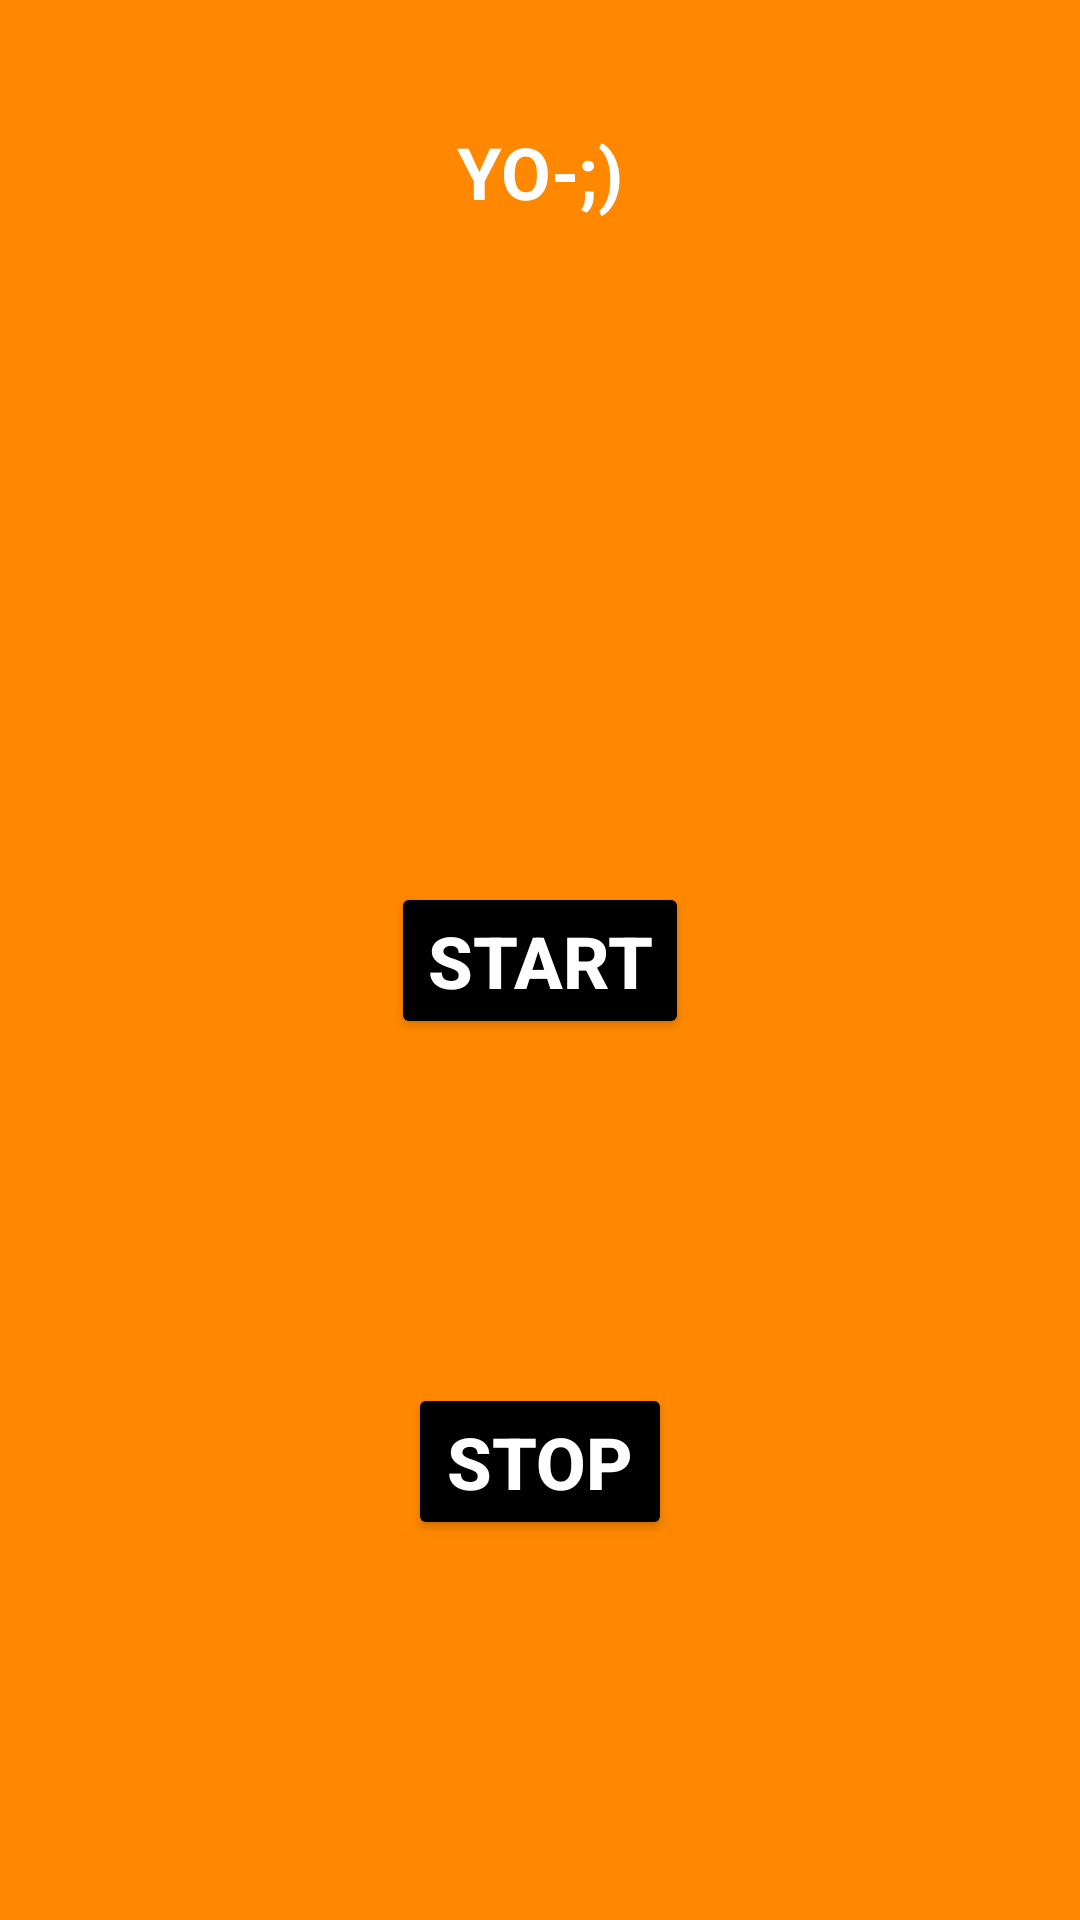

Android layout source for this screen:
<!-- AndroidManifest.xml: application theme Theme.WackiestApp -->
<!-- res/layout/activity_service.xml -->
<?xml version="1.0" encoding="utf-8"?>
<androidx.constraintlayout.widget.ConstraintLayout xmlns:android="http://schemas.android.com/apk/res/android"
    xmlns:app="http://schemas.android.com/apk/res-auto"
    xmlns:tools="http://schemas.android.com/tools"
    android:layout_width="match_parent"
    android:layout_height="match_parent"
    android:padding="4dp"
    android:background="@android:color/holo_orange_dark"
    tools:context=".MainActivity">

    <TextView
        android:id="@+id/text"
        android:layout_width="wrap_content"
        android:layout_height="wrap_content"
        android:layout_centerHorizontal="true"

        android:layout_marginTop="32dp"
        android:padding="5dp"
        android:text="@string/yo"
        android:textColor="#fff"
        android:textSize="24sp"
        android:textStyle="bold"
        app:layout_constraintEnd_toEndOf="parent"
        app:layout_constraintStart_toStartOf="parent"
        app:layout_constraintTop_toTopOf="parent" />

    <Button
        android:id="@+id/btStart"
        android:layout_width="wrap_content"
        android:layout_height="wrap_content"
        android:layout_below="@id/text"
        android:layout_centerInParent="true"
        android:backgroundTint="@color/black"
        android:text="@string/start"
        android:textColor="@android:color/white"
        android:textSize="24sp"
        android:textStyle="bold"
        app:layout_constraintBottom_toBottomOf="parent"
        app:layout_constraintEnd_toEndOf="parent"
        app:layout_constraintStart_toStartOf="parent"
        app:layout_constraintTop_toTopOf="parent" />

    <Button
        android:id="@+id/btStop"
        android:layout_width="wrap_content"
        android:layout_height="wrap_content"
        android:layout_below="@id/btStart"
        android:layout_centerInParent="true"
        android:layout_marginBottom="8dp"
        android:backgroundTint="@color/black"
        android:text="@string/stop"
        android:textColor="@android:color/white"
        android:textSize="24sp"
        android:textStyle="bold"
        app:layout_constraintBottom_toBottomOf="parent"
        app:layout_constraintEnd_toEndOf="@+id/btStart"
        app:layout_constraintStart_toStartOf="@+id/btStart"
        app:layout_constraintTop_toBottomOf="@+id/btStart" />

</androidx.constraintlayout.widget.ConstraintLayout>
<!-- resources referenced by this layout -->
<resources>
  <string name="start">Start</string>
  <string name="stop">Stop</string>
  <string name="yo">YO-;)</string>
  <style name="Theme.WackiestApp" parent="Base.Theme.WackiestApp" />
  <style name="Base.Theme.WackiestApp" parent="Theme.Material3.DayNight.NoActionBar">
          <item name="android:navigationBarColor">
              @android:color/transparent
          </item>
          <item name="android:statusBarColor">
              @android:color/transparent
          </item>
          <item name="android:windowLightStatusBar">
              true
          </item>
  
          
          
      </style>
  <!-- not gathered from this repository: default colours our renderer supplied (Android Studio template values) -->
  <color name="black">#FF000000</color>
</resources>
